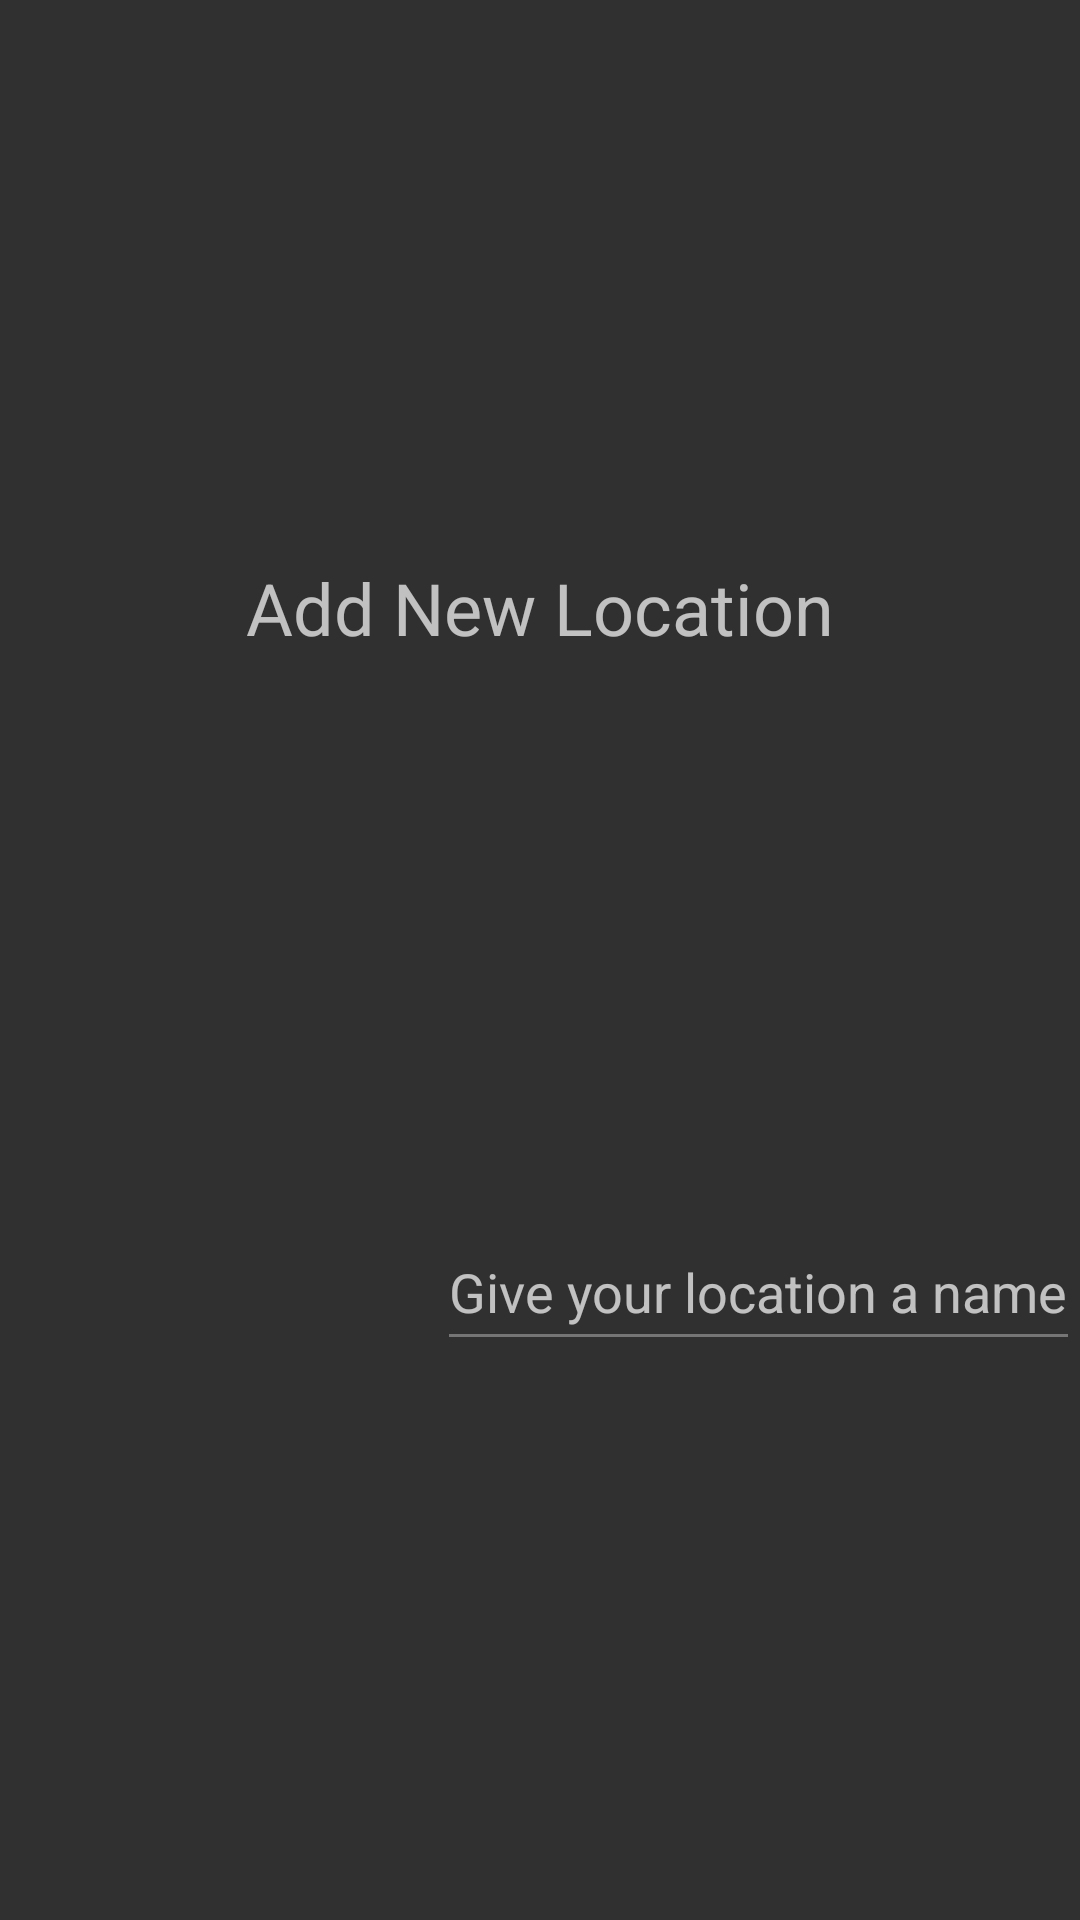

Layout XML and referenced resources for this Android screen:
<!-- AndroidManifest.xml: application theme Theme.Ostium_Dark -->
<!-- res/layout/dialog_confirm_location.xml -->
<?xml version="1.0" encoding="utf-8"?>
<android.support.constraint.ConstraintLayout
        xmlns:android="http://schemas.android.com/apk/res/android"
        xmlns:app="http://schemas.android.com/apk/res-auto" android:orientation="vertical"
        android:layout_width="wrap_content"
        android:layout_height="wrap_content">
    <EditText
            android:id="@+id/locationName"
            android:inputType="textPhonetic"
            android:layout_width="wrap_content"
            android:layout_height="49dp"
            android:hint="Give your location a name"
            app:layout_constraintEnd_toEndOf="parent" app:layout_constraintStart_toStartOf="parent"
            app:layout_constraintBottom_toBottomOf="parent"
            app:layout_constraintHorizontal_bias="1.0"
            app:layout_constraintTop_toBottomOf="@+id/dialog_confirm_location_title"/>
    <TextView
            android:text="Add New Location"
            android:layout_width="wrap_content"
            android:layout_height="wrap_content"
            app:layout_constraintStart_toStartOf="parent" app:layout_constraintEnd_toEndOf="parent"
            android:id="@+id/dialog_confirm_location_title" app:layout_constraintBottom_toTopOf="@+id/locationName"
            app:layout_constraintTop_toTopOf="parent"
            android:textSize="24sp"/>

</android.support.constraint.ConstraintLayout>
<!-- resources referenced by this layout -->
<resources>
  <style name="Theme.Ostium_Dark" parent="Theme.AppCompat.NoActionBar">
          <item name="windowActionBar">false</item>
          <item name="windowNoTitle">true</item>
          <item name="android:colorPrimary">@color/primary2</item>
          <item name="android:colorPrimaryDark">@color/primary_dark2</item>
          <item name="android:colorAccent">@color/accent2</item>
          <item name="android:textColorPrimary">@color/primary_text2</item>
          <item name="android:textColorSecondary">@color/secondary_text2</item>
          <item name="android:icon">@color/icons2</item>
          <item name="android:divider">@color/divider2</item>
      </style>
  <color name="primary2">#2f2fa2</color>
  <color name="primary_dark2">#242582</color>
  <color name="accent2">#F54C72</color>
  <color name="primary_text2">#FFFFFF</color>
  <color name="secondary_text2">#757576</color>
  <color name="icons2">#F64C72</color>
  <color name="divider2">#BDBDBD</color>
</resources>
